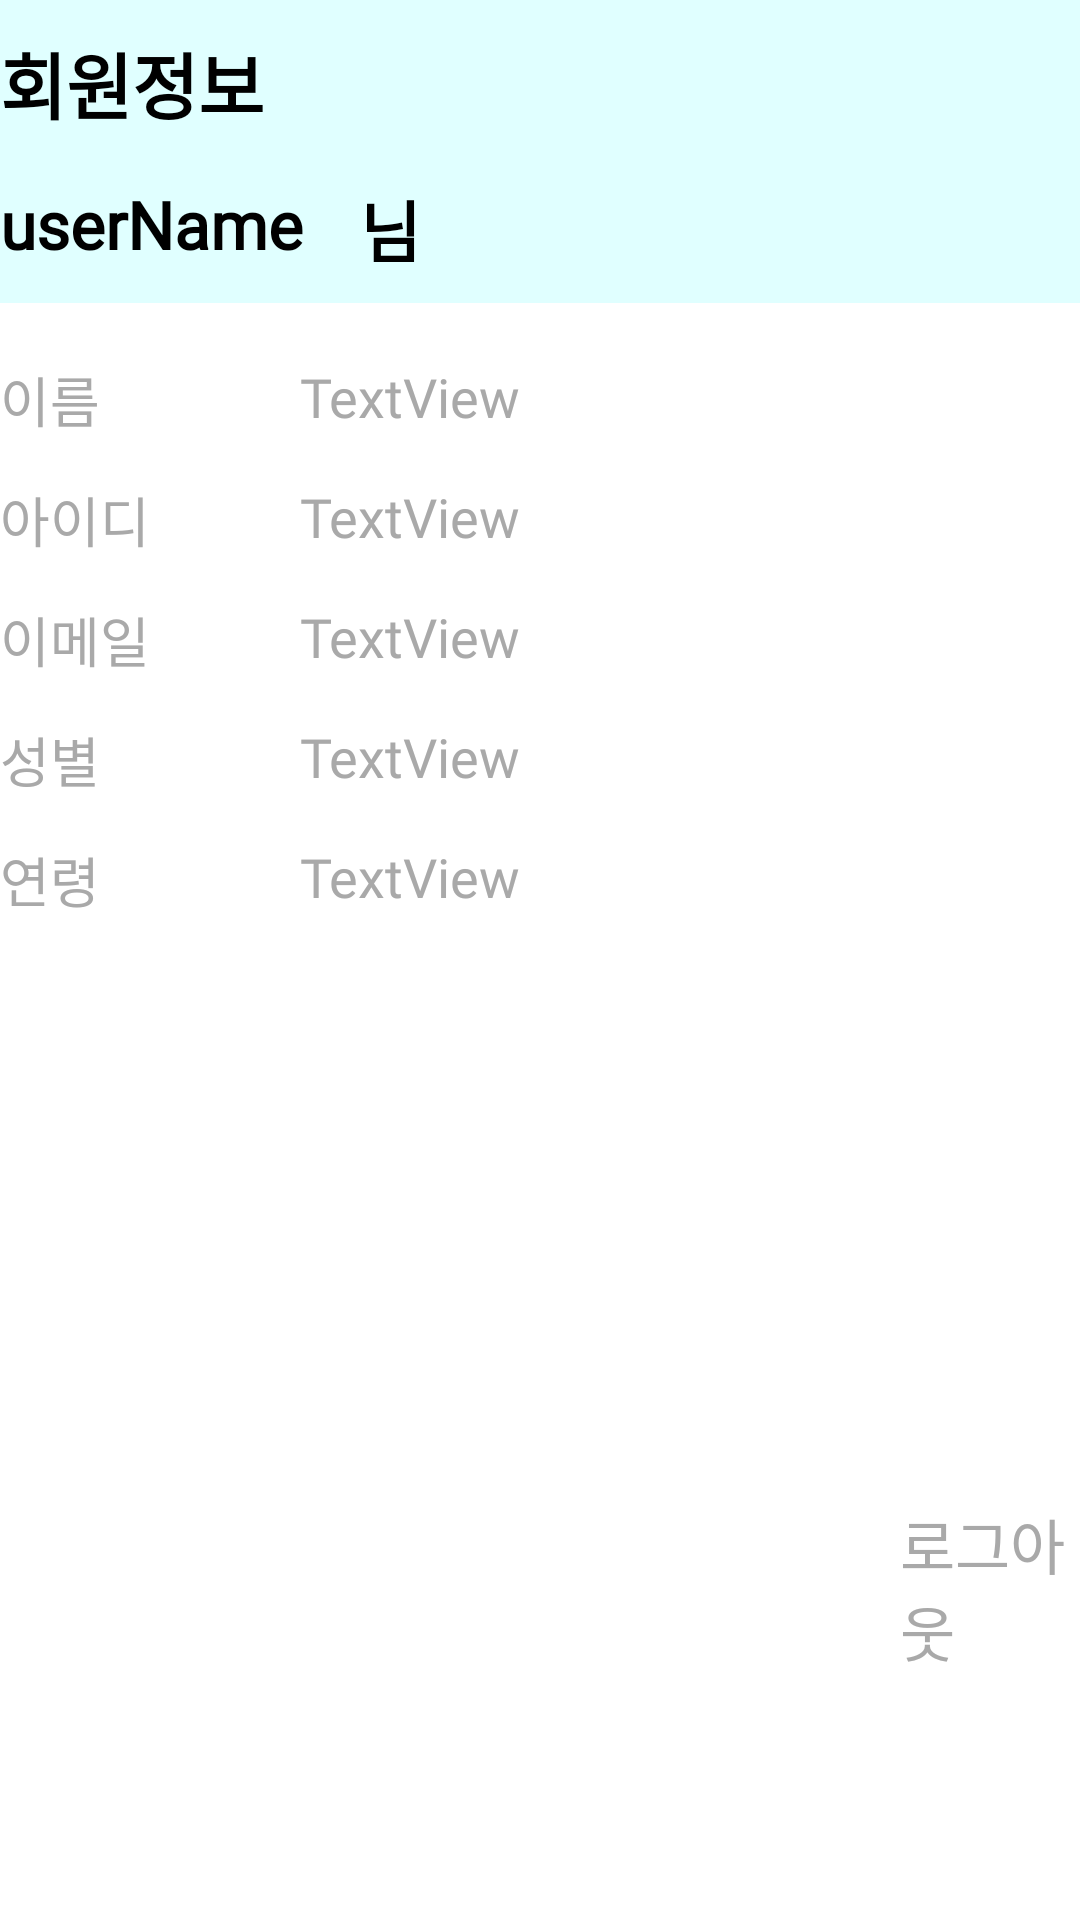

Produce the Android XML layout that renders to this screen, including the resource entries it uses.
<!-- AndroidManifest.xml: application theme Theme.AppCompat.NoActionBar -->
<!-- res/layout/fragment_main_menu_profile.xml -->
<?xml version="1.0" encoding="utf-8"?>
<FrameLayout xmlns:android="http://schemas.android.com/apk/res/android"
    xmlns:app="http://schemas.android.com/apk/res-auto"
    xmlns:tools="http://schemas.android.com/tools"
    android:layout_width="match_parent"
    android:layout_height="match_parent"
    android:background="#FFFFFF"
    tools:context=".MainMenuProfileFragment">

    <LinearLayout
        android:layout_width="match_parent"
        android:layout_height="101dp"
        android:background="#E0FFFF"
        android:orientation="vertical">

    </LinearLayout>
    <TextView
        android:id="@+id/myInfoTv"
        android:layout_width="wrap_content"
        android:layout_height="wrap_content"
        android:text="@string/my_info"
        android:textSize="24sp"
        android:textStyle="bold"
        android:fontFamily="@font/kotrahope"
        android:layout_marginTop="10dp"
        android:textColor="@color/black"/>

    <TextView
        android:id="@+id/usernameTv"
        android:layout_width="wrap_content"
        android:layout_height="wrap_content"
        android:text="userName"
        android:textColor="@color/black"
        android:textSize="22sp"
        android:textStyle="bold"
        android:layout_marginTop="60dp"
        android:fontFamily="@font/kotrahope"/>

    <TextView
        android:id="@+id/sirTv"
        android:layout_width="44dp"
        android:layout_height="wrap_content"
        android:layout_marginTop="60dp"
        android:fontFamily="@font/kotrahope"
        android:text="@string/sir"
        android:textColor="@color/black"
        android:textSize="22sp"
        android:textStyle="bold"
        android:layout_marginLeft="120dp"

        />

    <TextView
        android:id="@+id/textView5"
        android:layout_width="wrap_content"
        android:layout_height="wrap_content"
        android:text="@string/name"
        android:textSize="18sp"
        android:layout_marginTop="120dp"
        android:textColor="#a9a9a9"
        android:fontFamily="@font/kotrahope"/>

    <TextView
        android:id="@+id/usernameTv2"
        android:layout_width="wrap_content"
        android:layout_height="wrap_content"
        android:text="TextView"
        android:textSize="18sp"
        android:fontFamily="@font/kotrahope"
        android:layout_marginTop="120dp"
        android:layout_marginLeft="100dp"
        android:textColor="#a9a9a9"/>

    <TextView
        android:id="@+id/textView7"
        android:layout_width="wrap_content"
        android:layout_height="wrap_content"
        android:text="@string/id"
        android:textSize="18sp"
        android:layout_marginTop="160dp"
        android:fontFamily="@font/kotrahope"
        android:textColor="#a9a9a9"/>

    <TextView
        android:id="@+id/useridTv"
        android:layout_width="wrap_content"
        android:layout_height="wrap_content"
        android:text="TextView"
        android:textSize="18sp"
        android:layout_marginTop="160dp"
        android:layout_marginLeft="100dp"
        android:textColor="#a9a9a9"
        android:fontFamily="@font/kotrahope"/>

    <TextView
        android:id="@+id/textView9"
        android:layout_width="wrap_content"
        android:layout_height="wrap_content"
        android:text="@string/email"
        android:textSize="18sp"
        android:layout_marginTop="200dp"
        android:textColor="#a9a9a9"
        android:fontFamily="@font/kotrahope"
        />

    <TextView
        android:id="@+id/useremailTv"
        android:layout_width="wrap_content"
        android:layout_height="wrap_content"
        android:text="TextView"
        android:textSize="18sp"
        android:fontFamily="@font/kotrahope"
        android:layout_marginTop="200dp"
        android:layout_marginLeft="100dp"
        android:textColor="#a9a9a9"/>

    <TextView
        android:id="@+id/textView11"
        android:layout_width="wrap_content"
        android:layout_height="wrap_content"
        android:text="@string/gender"
        android:textSize="18sp"
        android:textColor="#a9a9a9"
        android:layout_marginTop="240dp"
        android:fontFamily="@font/kotrahope"/>

    <TextView
        android:id="@+id/usergenderTv"
        android:layout_width="wrap_content"
        android:layout_height="wrap_content"
        android:text="TextView"
        android:textSize="18sp"
        android:layout_marginLeft="100dp"
        android:layout_marginTop="240dp"
        android:textColor="#a9a9a9"
        android:fontFamily="@font/kotrahope"/>

    <TextView
        android:id="@+id/textView13"
        android:layout_width="wrap_content"
        android:layout_height="wrap_content"
        android:layout_marginTop="280dp"
        android:text="@string/years"
        android:textSize="18sp"
        android:textColor="#a9a9a9"
        android:fontFamily="@font/kotrahope"/>

    <TextView
        android:id="@+id/useryearsTv"
        android:layout_width="wrap_content"
        android:layout_height="wrap_content"
        android:text="TextView"
        android:layout_marginTop="280dp"
        android:textSize="18sp"
        android:layout_marginLeft="100dp"
        android:fontFamily="@font/kotrahope"
        android:textColor="#a9a9a9"/>

    <TextView
        android:id="@+id/logoutTv"
        android:layout_width="wrap_content"
        android:layout_height="wrap_content"
        android:text="@string/logout"
        android:textColor="#a9a9a9"
        android:layout_marginTop="500dp"
        android:layout_marginLeft="300dp"
        android:fontFamily="@font/kotrahope"
        android:textSize="20dp"/>

    <ImageView
        android:id="@+id/imageView2"
        android:layout_width="95dp"
        android:layout_height="88dp"
        android:layout_marginLeft="300dp"
        android:src="@drawable/person" />


</FrameLayout>
<!-- resources referenced by this layout -->
<resources>
  <color name="black">#FF000000</color>
  <string name="email">이메일</string>
  <string name="gender">성별</string>
  <string name="id">아이디</string>
  <string name="logout">로그아웃</string>
  <string name="my_info">회원정보</string>
  <string name="name">이름</string>
  <string name="sir">님</string>
  <string name="years">연령</string>
</resources>
